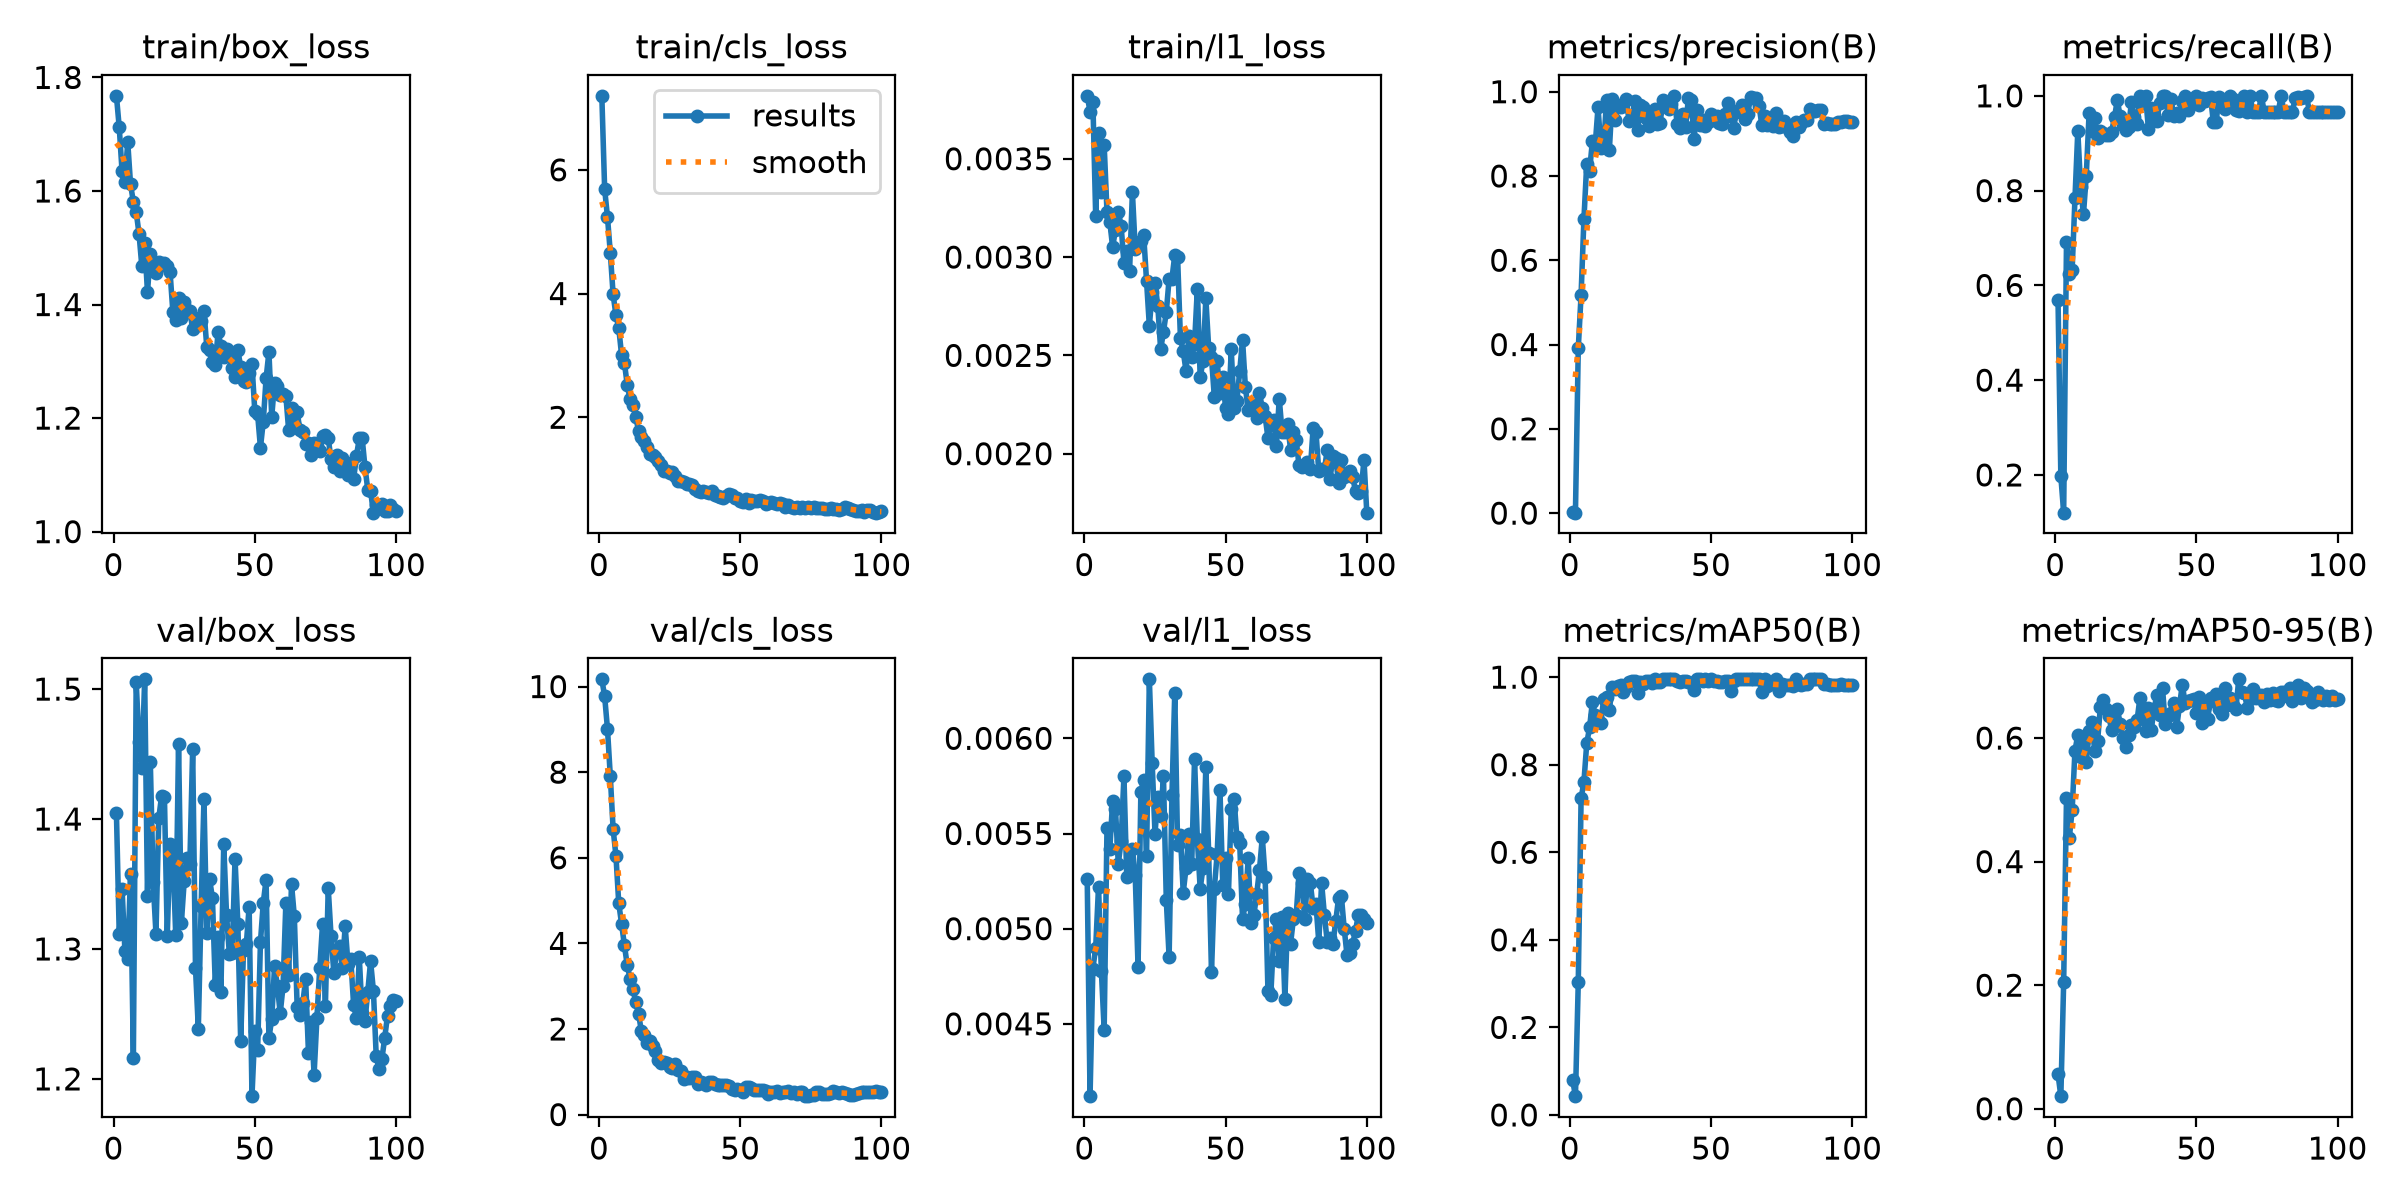

The data file committed next to this chart (first rows):
epoch, time, train/box_loss, train/cls_loss, train/l1_loss, metrics/precision(B), metrics/recall(B), metrics/mAP50(B), metrics/mAP50-95(B), val/box_loss, val/cls_loss, val/l1_loss, lr/pg0, lr/pg1, lr/pg2
1, 114, 1.768, 7.196, 0.00382, 0.00289, 0.5694, 0.08013, 0.05572, 1.404, 10.17, 0.00526, 0.0004525, 0.0004525, 0.0004525
2, 218.7, 1.712, 5.69, 0.00374, 0.00108, 0.1972, 0.04291, 0.02036, 1.311, 9.774, 0.00412, 0.0009197, 0.0009197, 0.0009197
3, 323.6, 1.635, 5.238, 0.00379, 0.3908, 0.1204, 0.3028, 0.2048, 1.346, 9.014, 0.00479, 0.001377, 0.001377, 0.001377
4, 427.6, 1.616, 4.66, 0.00321, 0.5186, 0.6917, 0.7231, 0.5034, 1.299, 7.909, 0.0049, 0.001387, 0.001387, 0.001387
5, 530.8, 1.686, 3.985, 0.00363, 0.6976, 0.625, 0.7605, 0.4384, 1.292, 6.669, 0.00522, 0.001372, 0.001372, 0.001372
6, 634.3, 1.612, 3.651, 0.00333, 0.829, 0.6324, 0.8488, 0.483, 1.358, 6.045, 0.00478, 0.001358, 0.001358, 0.001358
7, 737.3, 1.581, 3.442, 0.00357, 0.8124, 0.7835, 0.885, 0.5797, 1.216, 4.932, 0.00447, 0.001344, 0.001344, 0.001344
8, 839.6, 1.563, 3.004, 0.00323, 0.8821, 0.925, 0.9435, 0.6046, 1.506, 4.456, 0.00553, 0.00133, 0.00133, 0.00133
9, 942.3, 1.525, 2.879, 0.00318, 0.8742, 0.8083, 0.9125, 0.5695, 1.459, 3.954, 0.00542, 0.001316, 0.001316, 0.001316
10, 1046, 1.467, 2.523, 0.00305, 0.963, 0.7496, 0.903, 0.5927, 1.439, 3.489, 0.00567, 0.001302, 0.001302, 0.001302
11, 1150, 1.508, 2.291, 0.00314, 0.8664, 0.8311, 0.896, 0.5615, 1.508, 3.178, 0.00563, 0.001288, 0.001288, 0.001288
12, 1254, 1.422, 2.199, 0.00323, 0.8716, 0.9631, 0.9509, 0.6111, 1.341, 2.942, 0.00534, 0.001273, 0.001273, 0.001273
13, 1358, 1.49, 2.011, 0.00316, 0.9792, 0.925, 0.9553, 0.6259, 1.444, 2.627, 0.00546, 0.001259, 0.001259, 0.001259
14, 1461, 1.459, 1.782, 0.00297, 0.8608, 0.9536, 0.9247, 0.5789, 1.352, 2.357, 0.0058, 0.001245, 0.001245, 0.001245
15, 1565, 1.456, 1.674, 0.00303, 0.9819, 0.9119, 0.9775, 0.5948, 1.312, 1.95, 0.00527, 0.001231, 0.001231, 0.001231
16, 1668, 1.476, 1.619, 0.00293, 0.933, 0.925, 0.9723, 0.6501, 1.401, 1.851, 0.00528, 0.001217, 0.001217, 0.001217
17, 1771, 1.47, 1.518, 0.00333, 0.9649, 0.9208, 0.9794, 0.6624, 1.418, 1.683, 0.00542, 0.001203, 0.001203, 0.001203
18, 1876, 1.473, 1.413, 0.00304, 0.9639, 0.9175, 0.9829, 0.6478, 1.417, 1.724, 0.00528, 0.001189, 0.001189, 0.001189
19, 1979, 1.469, 1.398, 0.00307, 0.9718, 0.9164, 0.9659, 0.6349, 1.31, 1.595, 0.0048, 0.001174, 0.001174, 0.001174
20, 2083, 1.457, 1.359, 0.00308, 0.9815, 0.9247, 0.9779, 0.6127, 1.381, 1.476, 0.00572, 0.00116, 0.00116, 0.00116
21, 2185, 1.386, 1.286, 0.00311, 0.9295, 0.9552, 0.9894, 0.6229, 1.372, 1.276, 0.00578, 0.001146, 0.001146, 0.001146
22, 2288, 1.372, 1.231, 0.00288, 0.9348, 0.9908, 0.992, 0.6474, 1.311, 1.207, 0.00538, 0.001132, 0.001132, 0.001132
23, 2392, 1.411, 1.133, 0.00265, 0.9787, 0.9568, 0.992, 0.6234, 1.458, 1.226, 0.00631, 0.001118, 0.001118, 0.001118
24, 2495, 1.376, 1.135, 0.00282, 0.9088, 0.9383, 0.9631, 0.6003, 1.32, 1.204, 0.00587, 0.001104, 0.001104, 0.001104
25, 2599, 1.405, 1.095, 0.00287, 0.9694, 0.9268, 0.9894, 0.5851, 1.352, 1.12, 0.0055, 0.001089, 0.001089, 0.001089
26, 2702, 1.391, 1.108, 0.00275, 0.9633, 0.9333, 0.984, 0.6053, 1.37, 1.08, 0.00569, 0.001075, 0.001075, 0.001075
27, 2806, 1.389, 1.052, 0.00253, 0.9375, 0.9871, 0.992, 0.6208, 1.366, 1.18, 0.00559, 0.001061, 0.001061, 0.001061
28, 2909, 1.356, 0.9756, 0.00262, 0.9181, 0.955, 0.992, 0.6172, 1.454, 1.048, 0.0058, 0.001047, 0.001047, 0.001047
29, 3013, 1.376, 0.9662, 0.00272, 0.9521, 0.9405, 0.9875, 0.6291, 1.285, 1.007, 0.00515, 0.001033, 0.001033, 0.001033
30, 3116, 1.364, 0.9477, 0.00289, 0.9591, 1, 0.995, 0.6647, 1.239, 0.8321, 0.00485, 0.001019, 0.001019, 0.001019
31, 3219, 1.371, 0.9241, 0.00289, 0.9228, 0.9853, 0.9889, 0.6379, 1.333, 0.8683, 0.0057, 0.001005, 0.001005, 0.001005
32, 3323, 1.388, 0.9284, 0.00301, 0.9264, 1, 0.9889, 0.6116, 1.415, 0.8538, 0.00624, 0.0009904, 0.0009904, 0.0009904
33, 3426, 1.326, 0.8983, 0.003, 0.9804, 0.9309, 0.995, 0.6491, 1.312, 0.8845, 0.00544, 0.0009763, 0.0009763, 0.0009763
34, 3530, 1.32, 0.8415, 0.00259, 0.967, 0.974, 0.995, 0.6126, 1.354, 0.8735, 0.00549, 0.0009621, 0.0009621, 0.0009621
35, 3633, 1.299, 0.8047, 0.00252, 0.9595, 0.9603, 0.995, 0.6471, 1.339, 0.722, 0.00519, 0.000948, 0.000948, 0.000948
36, 3737, 1.294, 0.7919, 0.00242, 0.9711, 0.9477, 0.995, 0.6692, 1.273, 0.756, 0.00532, 0.0009339, 0.0009339, 0.0009339
37, 3840, 1.351, 0.8153, 0.0026, 0.9902, 0.9856, 0.995, 0.6367, 1.309, 0.7292, 0.0055, 0.0009197, 0.0009197, 0.0009197
38, 3944, 1.327, 0.7963, 0.00249, 0.9237, 1, 0.992, 0.6803, 1.267, 0.6975, 0.00534, 0.0009056, 0.0009056, 0.0009056
39, 4047, 1.308, 0.7777, 0.00256, 0.915, 1, 0.9889, 0.6222, 1.38, 0.7545, 0.00589, 0.0008914, 0.0008914, 0.0008914
40, 4149, 1.321, 0.8059, 0.00284, 0.9476, 0.9596, 0.992, 0.6363, 1.326, 0.7657, 0.00547, 0.0008773, 0.0008773, 0.0008773
41, 4253, 1.312, 0.7408, 0.00239, 0.9166, 0.9927, 0.992, 0.6409, 1.296, 0.7128, 0.00521, 0.0008631, 0.0008631, 0.0008631
42, 4356, 1.288, 0.7261, 0.00247, 0.9841, 0.9569, 0.9894, 0.6565, 1.297, 0.6985, 0.00532, 0.000849, 0.000849, 0.000849
43, 4460, 1.272, 0.7088, 0.00279, 0.9797, 0.9647, 0.9873, 0.6171, 1.37, 0.6865, 0.00585, 0.0008348, 0.0008348, 0.0008348
44, 4562, 1.319, 0.7024, 0.00254, 0.8877, 0.9566, 0.9702, 0.6517, 1.319, 0.6793, 0.0054, 0.0008207, 0.0008207, 0.0008207
45, 4666, 1.29, 0.7308, 0.00249, 0.9575, 0.9889, 0.995, 0.6863, 1.229, 0.6808, 0.00477, 0.0008065, 0.0008065, 0.0008065
46, 4769, 1.265, 0.7549, 0.00229, 0.9214, 1, 0.995, 0.6573, 1.299, 0.6564, 0.00521, 0.0007924, 0.0007924, 0.0007924
47, 4872, 1.264, 0.7448, 0.00247, 0.9327, 0.9702, 0.992, 0.6602, 1.304, 0.5953, 0.00539, 0.0007782, 0.0007782, 0.0007782
48, 4976, 1.28, 0.6874, 0.00231, 0.9185, 0.99, 0.995, 0.6623, 1.333, 0.5717, 0.00573, 0.0007641, 0.0007641, 0.0007641
49, 5080, 1.295, 0.6882, 0.00239, 0.9279, 0.9874, 0.992, 0.6628, 1.187, 0.602, 0.00523, 0.0007499, 0.0007499, 0.0007499
50, 5183, 1.212, 0.6472, 0.00223, 0.948, 1, 0.995, 0.6398, 1.237, 0.565, 0.00537, 0.0007358, 0.0007358, 0.0007358
51, 5287, 1.207, 0.6308, 0.0022, 0.9319, 0.9809, 0.992, 0.6672, 1.222, 0.5236, 0.00518, 0.0007216, 0.0007216, 0.0007216
52, 5389, 1.148, 0.671, 0.00253, 0.9433, 0.9952, 0.992, 0.624, 1.305, 0.6328, 0.00563, 0.0007075, 0.0007075, 0.0007075
53, 5493, 1.194, 0.6207, 0.00223, 0.9259, 0.99, 0.9894, 0.6516, 1.336, 0.6429, 0.00568, 0.0006934, 0.0006934, 0.0006934
54, 5596, 1.27, 0.6698, 0.00227, 0.9232, 0.9964, 0.9894, 0.6306, 1.353, 0.6127, 0.00548, 0.0006792, 0.0006792, 0.0006792
55, 5700, 1.316, 0.6454, 0.00242, 0.9482, 0.9975, 0.992, 0.6644, 1.231, 0.5728, 0.00545, 0.0006651, 0.0006651, 0.0006651
56, 5804, 1.203, 0.6509, 0.00258, 0.9736, 0.9455, 0.9906, 0.6595, 1.246, 0.5678, 0.00505, 0.0006509, 0.0006509, 0.0006509
57, 5907, 1.262, 0.6658, 0.00234, 0.9426, 0.9457, 0.9688, 0.6717, 1.287, 0.5796, 0.00513, 0.0006368, 0.0006368, 0.0006368
58, 6010, 1.256, 0.6437, 0.00222, 0.9144, 0.9973, 0.992, 0.6466, 1.272, 0.572, 0.00537, 0.0006226, 0.0006226, 0.0006226
59, 6114, 1.241, 0.5986, 0.00225, 0.952, 0.9786, 0.995, 0.6381, 1.25, 0.5553, 0.00503, 0.0006085, 0.0006085, 0.0006085
60, 6216, 1.243, 0.606, 0.00225, 0.9556, 0.9718, 0.995, 0.6815, 1.271, 0.4731, 0.00507, 0.0005943, 0.0005943, 0.0005943
... 40 more rows
